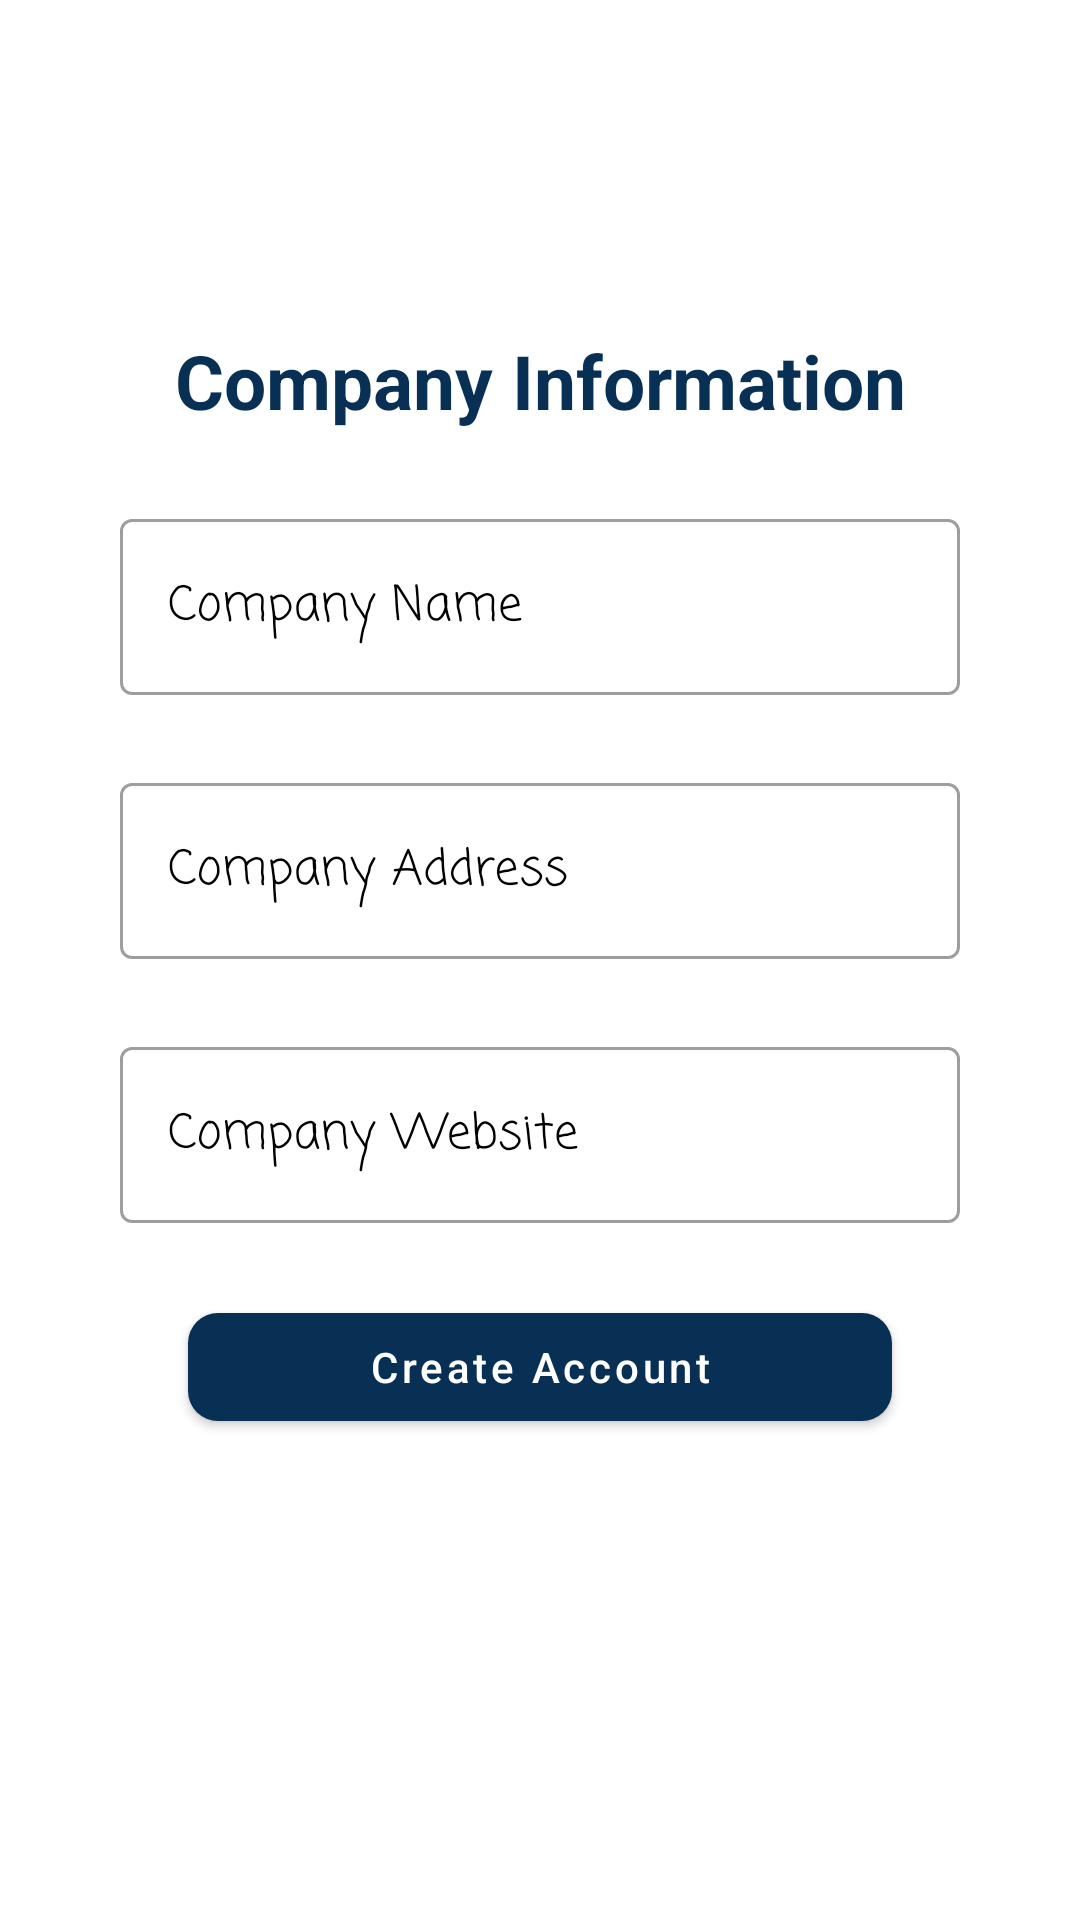

This screen was rendered from an Android layout file. Write that file and the resources it references.
<!-- AndroidManifest.xml: application theme Theme.Recruiter -->
<!-- res/layout/fragment_company_information.xml -->
<?xml version="1.0" encoding="utf-8"?>
<androidx.constraintlayout.widget.ConstraintLayout xmlns:android="http://schemas.android.com/apk/res/android"
    xmlns:app="http://schemas.android.com/apk/res-auto"
    xmlns:tools="http://schemas.android.com/tools"
    android:layout_width="match_parent"
    android:layout_height="match_parent"
    tools:context=".ui.CompanyInformation">

    <androidx.constraintlayout.widget.ConstraintLayout
        android:layout_width="match_parent"
        android:layout_height="match_parent"
        android:layout_marginStart="40dp"
        android:layout_marginLeft="40dp"
        android:layout_marginTop="100dp"
        android:layout_marginEnd="40dp"
        android:layout_marginRight="40dp"
        app:layout_constraintEnd_toEndOf="parent"
        app:layout_constraintStart_toStartOf="parent"
        app:layout_constraintTop_toTopOf="parent">

        <com.google.android.material.textview.MaterialTextView
            android:id="@+id/materialTextView7"
            android:layout_width="wrap_content"
            android:layout_height="wrap_content"
            android:layout_marginTop="10dp"
            android:gravity="center"
            android:text="@string/company_information"
            android:textColor="@color/midnightBlue"
            android:textSize="25sp"
            android:textStyle="bold"
            app:layout_constraintEnd_toEndOf="parent"
            app:layout_constraintStart_toStartOf="parent"
            app:layout_constraintTop_toTopOf="parent" />


        <com.google.android.material.textfield.TextInputLayout
            android:id="@+id/company_name"
            style="@style/Widget.MaterialComponents.TextInputLayout.OutlinedBox"
            android:layout_width="match_parent"
            android:layout_height="wrap_content"
            android:layout_marginTop="24dp"
            android:hint="@string/company_name"
            android:textColorHint="@color/black"
            app:layout_constraintEnd_toEndOf="parent"
            app:layout_constraintStart_toStartOf="parent"
            app:layout_constraintTop_toBottomOf="@+id/materialTextView7">

            <com.google.android.material.textfield.TextInputEditText
                android:layout_width="match_parent"
                android:layout_height="match_parent"
                android:fontFamily="casual" />

        </com.google.android.material.textfield.TextInputLayout>


        <com.google.android.material.textfield.TextInputLayout
            android:id="@+id/comapny_address"
            style="@style/Widget.MaterialComponents.TextInputLayout.OutlinedBox"
            android:layout_width="match_parent"
            android:layout_height="wrap_content"
            android:layout_marginTop="24dp"
            android:textColorHint="@color/black"
            android:hint="@string/company_address"
            app:layout_constraintEnd_toEndOf="parent"
            app:layout_constraintStart_toStartOf="parent"
            app:layout_constraintTop_toBottomOf="@+id/company_name" >

            <com.google.android.material.textfield.TextInputEditText
                android:layout_width="match_parent"
                android:layout_height="match_parent"
                android:fontFamily="casual" />
        </com.google.android.material.textfield.TextInputLayout>

        <com.google.android.material.textfield.TextInputLayout
            android:id="@+id/company_website"
            android:layout_width="match_parent"
            android:layout_height="wrap_content"
            android:layout_marginTop="24dp"
            android:textColorHint="@color/black"
            android:hint="@string/company_website"
            app:layout_constraintEnd_toEndOf="parent"
            app:layout_constraintStart_toStartOf="parent"
            app:layout_constraintTop_toBottomOf="@+id/comapny_address"
            style="@style/Widget.MaterialComponents.TextInputLayout.OutlinedBox">

            <com.google.android.material.textfield.TextInputEditText
                android:layout_width="match_parent"
                android:layout_height="match_parent"
                android:fontFamily="casual"
                android:inputType="textWebEditText" />
        </com.google.android.material.textfield.TextInputLayout>


        <com.google.android.material.button.MaterialButton
            android:id="@+id/create_account"
            android:layout_width="wrap_content"
            android:layout_height="wrap_content"
            android:layout_marginTop="24dp"
            android:text="@string/create_account"
            android:textAllCaps="false"
            app:backgroundTint="@color/midnightBlue"
            app:cornerRadius="10dp"
            android:paddingLeft="60dp"
            android:paddingRight="60dp"
            app:layout_constraintEnd_toEndOf="parent"
            app:layout_constraintStart_toStartOf="parent"
            app:layout_constraintTop_toBottomOf="@+id/company_website" />


    </androidx.constraintlayout.widget.ConstraintLayout>



</androidx.constraintlayout.widget.ConstraintLayout>
<!-- resources referenced by this layout -->
<resources>
  <color name="black">#000000</color>
  <color name="midnightBlue">#083055</color>
  <string name="company_address">Company Address</string>
  <string name="company_information">Company Information</string>
  <string name="company_name">Company Name</string>
  <string name="company_website">Company Website</string>
  <string name="create_account">Create Account</string>
  <style name="Theme.Recruiter" parent="Theme.MaterialComponents.DayNight.DarkActionBar">
          
          <item name="colorPrimary">@color/midnightBlue</item>
          <item name="colorPrimaryVariant">@color/midnightBlue</item>
          <item name="colorOnPrimary">@color/white</item>
          
          <item name="colorSecondary">@color/teal_200</item>
          <item name="colorSecondaryVariant">@color/teal_700</item>
          <item name="colorOnSecondary">@color/black</item>
          
          <item name="android:statusBarColor" tools:targetApi="l">?attr/colorPrimaryVariant</item>
          
      </style>
  <color name="white">#FFFFFF</color>
  <color name="teal_200">#03DAC5</color>
  <color name="teal_700">#00796B</color>
</resources>
